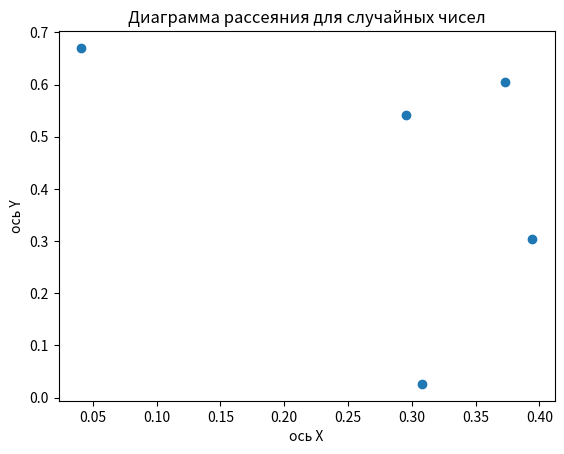

Here is the Python script that generated this plot:
import matplotlib.pyplot as plt
import random
import numpy as np


x = np.random.rand(5)
y = np.random.rand(5)

plt.scatter(x, y)

plt.xlabel("ось Х")
plt.ylabel("ось Y")
plt.title("Диаграмма рассеяния для случайных чисел")

plt.show()
